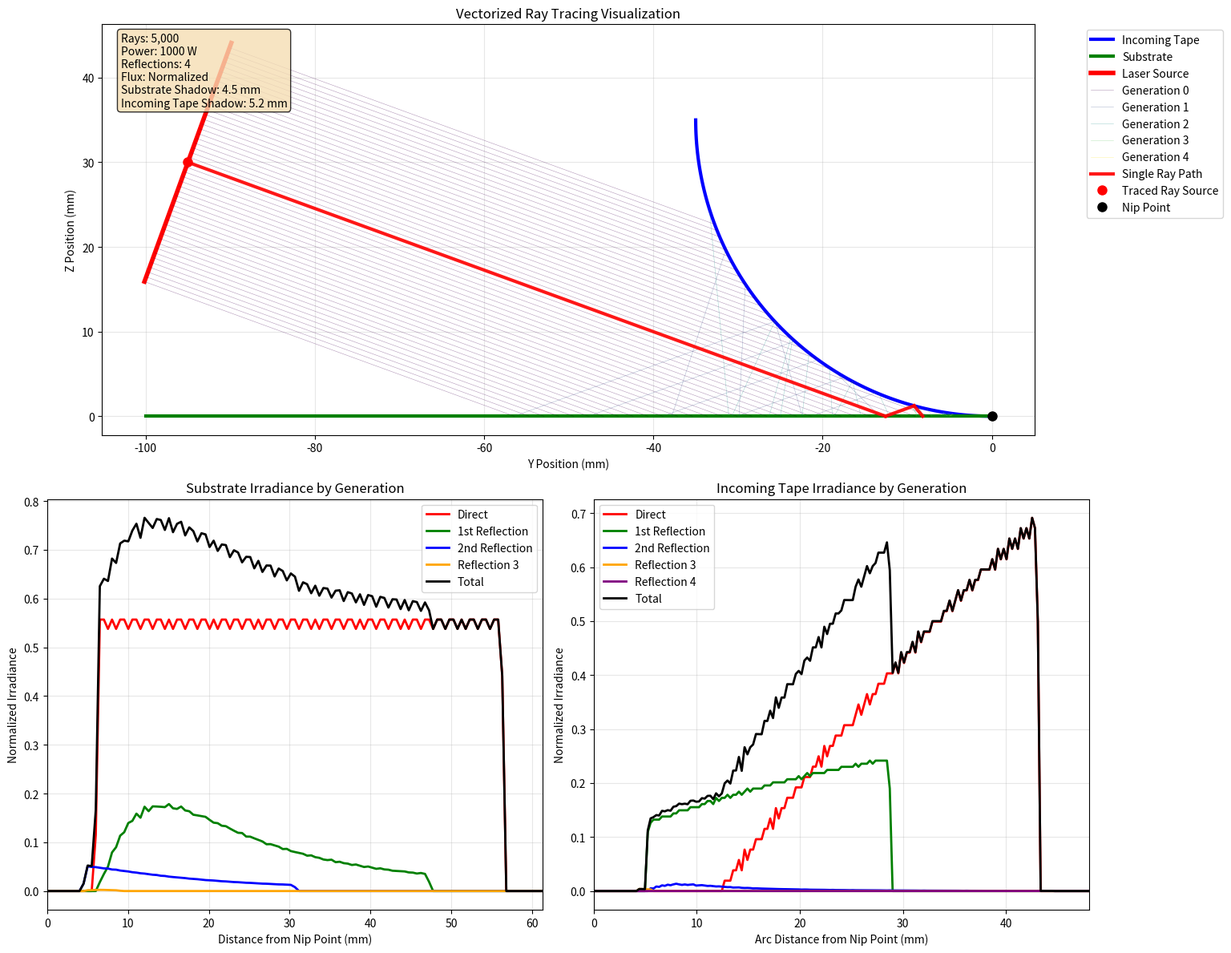

The matplotlib source for this figure:
import numpy as np
import matplotlib.pyplot as plt
from typing import List, Tuple, Optional, Union
from dataclasses import dataclass
from abc import ABC, abstractmethod


class VectorizedRayBatch:
    """
    Vectorized representation of multiple rays for high-performance computation.
    All rays are stored as arrays for simultaneous processing.
    """
    
    def __init__(self, origins: np.ndarray, directions: np.ndarray, powers: np.ndarray, 
                 generations: np.ndarray = None, active_mask: np.ndarray = None):
        """
        origins: (N, 2) array of ray origin points [y, z]
        directions: (N, 2) array of ray direction vectors [dy, dz]
        powers: (N,) array of ray powers
        generations: (N,) array of reflection generation numbers
        active_mask: (N,) boolean array indicating which rays are still active
        """
        self.origins = origins.copy()
        self.directions = directions.copy()
        self.powers = powers.copy()
        self.num_rays = len(origins)
        
        if generations is None:
            self.generations = np.zeros(self.num_rays, dtype=int)
        else:
            self.generations = generations.copy()
            
        if active_mask is None:
            self.active_mask = np.ones(self.num_rays, dtype=bool)
        else:
            self.active_mask = active_mask.copy()
            
        # Normalize directions
        norms = np.linalg.norm(self.directions, axis=1)
        self.directions = self.directions / norms[:, np.newaxis]
        
        # Storage for intersection results
        self.intersection_points = np.full((self.num_rays, 2), np.nan)
        self.intersection_distances = np.full(self.num_rays, np.inf)
        self.hit_surface_ids = np.full(self.num_rays, -1, dtype=int)  # 0=roller, 1=substrate
        self.surface_normals = np.full((self.num_rays, 2), np.nan)
        self.incidence_angles = np.full(self.num_rays, np.nan)


class VectorizedSurface(ABC):
    """Abstract base class for vectorized surface operations"""
    
    def __init__(self, surface_id: int, refractive_index: float = 1.5):
        self.surface_id = surface_id
        self.refractive_index = refractive_index
        
    @abstractmethod
    def intersect_rays_vectorized(self, ray_batch: VectorizedRayBatch) -> Tuple[np.ndarray, np.ndarray, np.ndarray]:
        """
        Vectorized ray-surface intersection.
        Returns: (hit_mask, intersection_points, distances)
        """
        pass
    
    @abstractmethod
    def get_normals_vectorized(self, points: np.ndarray) -> np.ndarray:
        """Get surface normals at given points (vectorized)"""
        pass
    
    @abstractmethod
    def get_points_for_plotting(self) -> Tuple[np.ndarray, np.ndarray]:
        """Get points for plotting the surface"""
        pass


class VectorizedRoller(VectorizedSurface):
    """Vectorized roller surface - quarter circle arc with center at (0, radius)"""
    
    def __init__(self, radius: float = 35e-3, refractive_index: float = 1.5):
        super().__init__(surface_id=0, refractive_index=refractive_index)
        self.radius = radius
        self.center = np.array([0.0, radius])  # Center at (0, radius)
        
    def intersect_rays_vectorized(self, ray_batch: VectorizedRayBatch) -> Tuple[np.ndarray, np.ndarray, np.ndarray]:
        """Vectorized intersection with quarter circle (y <= 0, z >= 0) centered at (0, radius)"""
        origins = ray_batch.origins[ray_batch.active_mask]
        directions = ray_batch.directions[ray_batch.active_mask]
        
        if len(origins) == 0:
            return np.array([], dtype=bool), np.empty((0, 2)), np.array([])
        
        # Vectorized quadratic equation solution
        # Circle: y^2 + (z - radius)^2 = r^2, Ray: point = origin + t * direction
        # Translate origins relative to circle center
        rel_origins = origins - self.center[np.newaxis, :]
        
        a = np.sum(directions * directions, axis=1)
        b = 2 * np.sum(rel_origins * directions, axis=1)
        c = np.sum(rel_origins * rel_origins, axis=1) - self.radius**2
        
        discriminant = b**2 - 4*a*c
        valid_disc = discriminant >= 0
        
        hit_mask = np.zeros(len(origins), dtype=bool)
        intersection_points = np.full((len(origins), 2), np.nan)
        distances = np.full(len(origins), np.inf)
        
        if np.any(valid_disc):
            sqrt_disc = np.sqrt(discriminant[valid_disc])
            a_valid = a[valid_disc]
            b_valid = b[valid_disc]
            
            t1 = (-b_valid - sqrt_disc) / (2 * a_valid)
            t2 = (-b_valid + sqrt_disc) / (2 * a_valid)
            
            # Check both solutions
            for t_values in [t1, t2]:
                forward_mask = t_values > 1e-10
                if not np.any(forward_mask):
                    continue
                    
                valid_indices = np.where(valid_disc)[0][forward_mask]
                t_forward = t_values[forward_mask]
                
                points = (origins[valid_indices] + 
                         t_forward[:, np.newaxis] * directions[valid_indices])
                
                # Check quarter circle constraints (y <= 0, z >= 0)
                y_valid = points[:, 0] <= 1e-10
                z_valid = points[:, 1] >= -1e-10
                quarter_valid = y_valid & z_valid
                
                if np.any(quarter_valid):
                    final_indices = valid_indices[quarter_valid]
                    final_t = t_forward[quarter_valid]
                    final_points = points[quarter_valid]
                    
                    # Update only if closer than existing intersection
                    closer_mask = final_t < distances[final_indices]
                    update_indices = final_indices[closer_mask]
                    
                    hit_mask[update_indices] = True
                    intersection_points[update_indices] = final_points[closer_mask]
                    distances[update_indices] = final_t[closer_mask]
        
        return hit_mask, intersection_points, distances
    
    def get_normals_vectorized(self, points: np.ndarray) -> np.ndarray:
        """Vectorized normal calculation - outward from circle center at (0, radius)"""
        rel_points = points - self.center[np.newaxis, :]
        norms = np.linalg.norm(rel_points, axis=1)
        return rel_points / norms[:, np.newaxis]
    
    def get_points_for_plotting(self) -> Tuple[np.ndarray, np.ndarray]:
        """Get quarter circle points for plotting - center at (0, radius)"""
        theta = np.linspace(np.pi, 3*np.pi/2, 100)  # From pi to 3pi/2 for left quarter
        y = self.center[0] + self.radius * np.cos(theta)
        z = self.center[1] + self.radius * np.sin(theta)
        return y, z


class VectorizedSubstrate(VectorizedSurface):
    """Vectorized substrate surface - horizontal line"""
    
    def __init__(self, length: float = 100e-3, refractive_index: float = 1.5):
        super().__init__(surface_id=1, refractive_index=refractive_index)
        self.length = length
        
    def intersect_rays_vectorized(self, ray_batch: VectorizedRayBatch) -> Tuple[np.ndarray, np.ndarray, np.ndarray]:
        """Vectorized intersection with horizontal line z = 0, y in [-length, 0]"""
        origins = ray_batch.origins[ray_batch.active_mask]
        directions = ray_batch.directions[ray_batch.active_mask]
        
        if len(origins) == 0:
            return np.array([], dtype=bool), np.empty((0, 2)), np.array([])
        
        y0, z0 = origins[:, 0], origins[:, 1]
        dy, dz = directions[:, 0], directions[:, 1]
        
        # Avoid division by zero
        non_parallel = np.abs(dz) > 1e-10
        hit_mask = np.zeros(len(origins), dtype=bool)
        intersection_points = np.full((len(origins), 2), np.nan)
        distances = np.full(len(origins), np.inf)
        
        if np.any(non_parallel):
            # Solve for intersection with z = 0
            t = -z0[non_parallel] / dz[non_parallel]
            forward_mask = t > 1e-10
            
            if np.any(forward_mask):
                valid_indices = np.where(non_parallel)[0][forward_mask]
                t_valid = t[forward_mask]
                
                y_intersect = y0[valid_indices] + t_valid * dy[valid_indices]
                
                # Check substrate bounds
                bounds_mask = (y_intersect >= -self.length - 1e-10) & (y_intersect <= 1e-10)
                
                if np.any(bounds_mask):
                    final_indices = valid_indices[bounds_mask]
                    final_t = t_valid[bounds_mask]
                    final_y = y_intersect[bounds_mask]
                    
                    hit_mask[final_indices] = True
                    intersection_points[final_indices, 0] = final_y
                    intersection_points[final_indices, 1] = 0
                    distances[final_indices] = final_t
        
        return hit_mask, intersection_points, distances
    
    def get_normals_vectorized(self, points: np.ndarray) -> np.ndarray:
        """Vectorized normal calculation - upward direction"""
        num_points = len(points)
        normals = np.zeros((num_points, 2))
        normals[:, 1] = 1  # All normals point upward [0, 1]
        return normals
    
    def get_points_for_plotting(self) -> Tuple[np.ndarray, np.ndarray]:
        """Get line points for plotting"""
        y = np.array([-self.length, 0])
        z = np.array([0, 0])
        return y, z


class VectorizedLaser:
    """Vectorized laser source definition"""
    
    def __init__(self, source_length: float = 30e-3, source_center: np.ndarray = np.array([-20e-3, 50e-3]),
                 source_angle: float = 20.0, num_rays: int = 100, total_power: float = 1000.0):
        """
        source_length: Length of laser line source (m)
        source_center: Center coordinates [y, z] (m)
        source_angle: Angle with vertical Z axis (degrees)
        num_rays: Number of rays to generate
        total_power: Total laser power (W)
        """
        self.source_length = source_length
        self.source_center = source_center
        self.source_angle = np.radians(source_angle)
        self.num_rays = num_rays
        self.total_power = total_power
        self.power_per_ray = total_power / num_rays
        
    def generate_ray_batch(self) -> VectorizedRayBatch:
        """Generate vectorized ray batch"""
        # Source line direction (along the line)
        line_direction = np.array([np.sin(self.source_angle), np.cos(self.source_angle)])
        
        # Ray direction (perpendicular to source line, towards substrate)
        ray_direction = np.array([np.cos(self.source_angle), -np.sin(self.source_angle)])
        
        # Generate source points along the line
        t_values = np.linspace(-0.5, 0.5, self.num_rays)
        
        # Vectorized source point calculation
        origins = (self.source_center[np.newaxis, :] + 
                  t_values[:, np.newaxis] * self.source_length * line_direction[np.newaxis, :])
        
        # All rays have same direction
        directions = np.tile(ray_direction, (self.num_rays, 1))
        
        # All rays have same power
        powers = np.full(self.num_rays, self.power_per_ray)
        
        return VectorizedRayBatch(origins, directions, powers)


class VectorizedRayTracer:
    """High-performance vectorized ray tracing engine"""
    
    def __init__(self, laser: VectorizedLaser, roller: VectorizedRoller, 
                 substrate: VectorizedSubstrate, max_reflections: int = 4,
                 min_power_threshold: float = 0.01):
        self.laser = laser
        self.roller = roller
        self.substrate = substrate
        self.surfaces = [roller, substrate]
        self.max_reflections = max_reflections
        self.min_power_threshold = min_power_threshold
        
        # Storage for all ray generations
        self.all_ray_batches = []
        
    def fresnel_reflectance_vectorized(self, cos_incident: np.ndarray, n1: float, n2: float) -> np.ndarray:
        """Vectorized Fresnel reflectance calculation for s-polarized light"""
        sin_incident = np.sqrt(np.maximum(0, 1 - cos_incident**2))
        
        # Snell's law
        sin_transmitted = (n1 / n2) * sin_incident
        
        # Total internal reflection
        tir_mask = sin_transmitted > 1.0
        cos_transmitted = np.sqrt(np.maximum(0, 1 - np.minimum(sin_transmitted**2, 1.0)))
        
        # Fresnel equations for s-polarization
        numerator = n1 * cos_incident - n2 * cos_transmitted
        denominator = n1 * cos_incident + n2 * cos_transmitted
        
        # Avoid division by zero
        denominator = np.where(np.abs(denominator) < 1e-15, 1e-15, denominator)
        r_s = (numerator / denominator)**2
        
        # Set total internal reflection
        r_s = np.where(tir_mask, 1.0, r_s)
        
        return np.clip(r_s, 0, 1)
    
    def find_nearest_intersections_vectorized(self, ray_batch: VectorizedRayBatch) -> None:
        """Find nearest surface intersection for all active rays"""
        if not np.any(ray_batch.active_mask):
            return
            
        # Initialize intersection data
        ray_batch.intersection_distances[ray_batch.active_mask] = np.inf
        ray_batch.hit_surface_ids[ray_batch.active_mask] = -1
        ray_batch.intersection_points[ray_batch.active_mask] = np.nan
        
        # Get active rays only
        active_indices = np.where(ray_batch.active_mask)[0]
        num_active = len(active_indices)
        
        if num_active == 0:
            return
        
        # Track best intersections for active rays
        best_distances = np.full(num_active, np.inf)
        best_surface_ids = np.full(num_active, -1)
        best_points = np.full((num_active, 2), np.nan)
        
        # Test intersection with each surface
        for surface in self.surfaces:
            hit_mask, intersection_points, distances = surface.intersect_rays_vectorized(ray_batch)
            
            if len(hit_mask) == 0 or not np.any(hit_mask):
                continue
                
            # Find which rays had closer intersections
            hit_indices = np.where(hit_mask)[0]
            hit_distances = distances[hit_mask]
            
            # Update only if this intersection is closer
            closer_mask = hit_distances < best_distances[hit_indices]
            update_indices = hit_indices[closer_mask]
            
            if len(update_indices) > 0:
                best_distances[update_indices] = hit_distances[closer_mask]
                best_surface_ids[update_indices] = surface.surface_id
                best_points[update_indices] = intersection_points[hit_mask][closer_mask]
        
        # Update ray batch with best intersections
        ray_batch.intersection_distances[active_indices] = best_distances
        ray_batch.hit_surface_ids[active_indices] = best_surface_ids
        ray_batch.intersection_points[active_indices] = best_points
    
    def compute_reflections_vectorized(self, ray_batch: VectorizedRayBatch) -> VectorizedRayBatch:
        """Compute reflected rays for all intersections"""
        # Find rays that actually hit something and are active
        hit_mask = (ray_batch.hit_surface_ids >= 0) & ray_batch.active_mask
        
        if not np.any(hit_mask):
            return None
            
        hit_indices = np.where(hit_mask)[0]
        num_hits = len(hit_indices)
        
        if num_hits == 0:
            return None
        
        # Get surface normals for all intersection points
        roller_hits = ray_batch.hit_surface_ids[hit_indices] == 0
        substrate_hits = ray_batch.hit_surface_ids[hit_indices] == 1
        
        normals = np.zeros((num_hits, 2))
        
        if np.any(roller_hits):
            roller_points = ray_batch.intersection_points[hit_indices[roller_hits]]
            normals[roller_hits] = self.roller.get_normals_vectorized(roller_points)
            
        if np.any(substrate_hits):
            substrate_points = ray_batch.intersection_points[hit_indices[substrate_hits]]
            normals[substrate_hits] = self.substrate.get_normals_vectorized(substrate_points)
        
        # Compute incidence angles
        incident_directions = ray_batch.directions[hit_indices]
        cos_incident = np.abs(np.sum(-incident_directions * normals, axis=1))
        cos_incident = np.clip(cos_incident, 0, 1)
        
        # Compute Fresnel reflectance
        reflectances = np.zeros(num_hits)
        
        if np.any(roller_hits):
            roller_reflectance = self.fresnel_reflectance_vectorized(
                cos_incident[roller_hits], 1.0, self.roller.refractive_index)
            reflectances[roller_hits] = roller_reflectance
            
        if np.any(substrate_hits):
            substrate_reflectance = self.fresnel_reflectance_vectorized(
                cos_incident[substrate_hits], 1.0, self.substrate.refractive_index)
            reflectances[substrate_hits] = substrate_reflectance
        
        # Compute reflected powers
        incident_powers = ray_batch.powers[hit_indices]
        reflected_powers = incident_powers * reflectances
        
        # Filter rays with sufficient power
        power_mask = reflected_powers >= self.min_power_threshold
        
        if not np.any(power_mask):
            return None
            
        # Create reflected ray batch
        reflection_indices = hit_indices[power_mask]
        reflection_normals = normals[power_mask]
        reflection_directions = incident_directions[power_mask]
        reflection_powers = reflected_powers[power_mask]
        reflection_points = ray_batch.intersection_points[reflection_indices]
        
        # Compute reflected directions using vector reflection formula
        # R = I - 2(I·N)N where I is incident direction, N is normal
        dot_products = np.sum(reflection_directions * reflection_normals, axis=1)
        new_directions = (reflection_directions - 
                         2 * dot_products[:, np.newaxis] * reflection_normals)
        
        # Create new origins slightly offset from intersection points to avoid self-intersection
        offset_distance = 1e-9  # Very small offset
        new_origins = reflection_points + offset_distance * new_directions
        
        # Create new generation numbers
        new_generations = ray_batch.generations[reflection_indices] + 1
        
        # All reflected rays start as active
        new_active_mask = np.ones(len(new_origins), dtype=bool)
        
        reflected_batch = VectorizedRayBatch(
            origins=new_origins,
            directions=new_directions,
            powers=reflection_powers,
            generations=new_generations,
            active_mask=new_active_mask
        )
        
        print(f"  Created {len(new_origins)} reflected rays with powers from {np.min(reflection_powers):.3f} to {np.max(reflection_powers):.3f} W")
        
        return reflected_batch
    
    def trace_all_rays_vectorized(self) -> List[VectorizedRayBatch]:
        """Trace all rays with vectorized computation"""
        print(f"Starting vectorized ray tracing with {self.laser.num_rays} rays...")
        
        # Generate initial ray batch
        current_batch = self.laser.generate_ray_batch()
        self.all_ray_batches = [current_batch]
        
        # Debug: Check initial ray setup
        print(f"Initial laser rays: {current_batch.num_rays}")
        print(f"Ray origin range Y: [{np.min(current_batch.origins[:, 0])*1000:.1f}, {np.max(current_batch.origins[:, 0])*1000:.1f}] mm")
        print(f"Ray origin range Z: [{np.min(current_batch.origins[:, 1])*1000:.1f}, {np.max(current_batch.origins[:, 1])*1000:.1f}] mm")
        print(f"Ray direction: [{current_batch.directions[0, 0]:.3f}, {current_batch.directions[0, 1]:.3f}]")
        
        for reflection in range(self.max_reflections):
            print(f"Processing reflection {reflection + 1}/{self.max_reflections}...")
            
            # Find intersections for current batch
            self.find_nearest_intersections_vectorized(current_batch)
            
            # Debug: Check intersection statistics
            roller_hits = np.sum(current_batch.hit_surface_ids == 0)
            substrate_hits = np.sum(current_batch.hit_surface_ids == 1)
            no_hits = np.sum(current_batch.hit_surface_ids == -1)
            
            print(f"  Roller hits: {roller_hits}, Substrate hits: {substrate_hits}, No hits: {no_hits}")
            
            # Compute reflected rays
            reflected_batch = self.compute_reflections_vectorized(current_batch)
            
            if reflected_batch is None or reflected_batch.num_rays == 0:
                print(f"No more reflections after generation {reflection}")
                break
                
            self.all_ray_batches.append(reflected_batch)
            current_batch = reflected_batch
            
            print(f"Generated {reflected_batch.num_rays} reflected rays with total power: "
                  f"{np.sum(reflected_batch.powers):.1f} W")
        
        total_rays = sum(batch.num_rays for batch in self.all_ray_batches)
        print(f"Vectorized ray tracing complete. Total ray segments: {total_rays}")
        
        return self.all_ray_batches
    
    def trace_single_ray_path(self, ray_index: int = None) -> List[Tuple[np.ndarray, np.ndarray]]:
        """Trace a single ray and return all its reflection segments for visualization"""
        if ray_index is None:
            ray_index = len(self.all_ray_batches[0].origins) // 2  # Middle ray
            
        ray_segments = []
        
        # Start with the initial ray
        if ray_index < len(self.all_ray_batches[0].origins):
            current_batch = self.all_ray_batches[0]
            ray_origin = current_batch.origins[ray_index]
            
            # Check if this ray hit something
            if current_batch.hit_surface_ids[ray_index] >= 0:
                ray_intersection = current_batch.intersection_points[ray_index]
                ray_segments.append((ray_origin, ray_intersection))
                
                # Follow reflections by matching intersection points
                current_intersection = ray_intersection
                
                for batch_idx in range(1, len(self.all_ray_batches)):
                    batch = self.all_ray_batches[batch_idx]
                    
                    # Find ray in this batch that started near the previous intersection
                    distances_to_intersection = np.linalg.norm(
                        batch.origins - current_intersection[np.newaxis, :], axis=1)
                    
                    closest_ray_idx = np.argmin(distances_to_intersection)
                    
                    # Check if this is actually the same ray (within tolerance)
                    if distances_to_intersection[closest_ray_idx] < 1e-8:
                        if batch.hit_surface_ids[closest_ray_idx] >= 0:
                            new_intersection = batch.intersection_points[closest_ray_idx]
                            ray_segments.append((current_intersection, new_intersection))
                            current_intersection = new_intersection
                        else:
                            break  # Ray didn't hit anything, end tracing
                    else:
                        break  # Couldn't find matching reflected ray
        
        return ray_segments
    
    def calculate_irradiance_by_generation_vectorized(self, surface: VectorizedSurface, 
                                            num_points: int = 100, normalize: bool = False) -> Tuple[np.ndarray, List[np.ndarray], float, float, np.ndarray]:
        """Vectorized irradiance calculation on surface, separated by ray generation"""
        if isinstance(surface, VectorizedSubstrate):
            # For substrate (horizontal line) - distance from nip point (0,0)
            y_points = np.linspace(-surface.length, 0, num_points)
            distances_from_nip = np.abs(y_points)  # Distance from (0,0) along substrate
            z_points = np.zeros_like(y_points)
            positions = np.column_stack([y_points, z_points])
            
        else:  # Roller
            # For roller (quarter circle) - arc distance from nip point (0,0)
            theta_points = np.linspace(np.pi, 3*np.pi/2, num_points)  # From pi to 3pi/2
            y_points = surface.center[0] + surface.radius * np.cos(theta_points)
            z_points = surface.center[1] + surface.radius * np.sin(theta_points)
            positions = np.column_stack([y_points, z_points])
            # Arc distance from nip point (0,0) along the roller surface
            # theta = 3*pi/2 is nip point (distance 0), theta = pi is farthest point
            distances_from_nip = (3*np.pi/2 - theta_points) * surface.radius
        
        # Calculate absorption fraction for this surface 
        n1, n2 = 1.0, surface.refractive_index
        absorption_fraction = 1.0 - ((n1 - n2) / (n1 + n2))**2
        
        # Store irradiance for each generation
        irradiance_by_generation = []
        total_hits = 0
        
        # Process each ray batch (generation) separately
        for batch_idx, batch in enumerate(self.all_ray_batches):
            normalized_flux = np.zeros(num_points)
            
            # Find rays that hit the target surface
            surface_hits = batch.hit_surface_ids == surface.surface_id
            num_hits = np.sum(surface_hits)
            
            if num_hits == 0:
                irradiance_by_generation.append(normalized_flux)
                continue
                
            total_hits += num_hits
            hit_points = batch.intersection_points[surface_hits]
            hit_powers = batch.powers[surface_hits]
            
            # Remove any NaN intersection points
            valid_hits = ~np.isnan(hit_points).any(axis=1)
            if not np.any(valid_hits):
                irradiance_by_generation.append(normalized_flux)
                continue
                
            hit_points = hit_points[valid_hits]
            hit_powers = hit_powers[valid_hits]
            
            # Find nearest discretization points for each hit
            if len(hit_points) > 0:
                distances = np.linalg.norm(
                    hit_points[:, np.newaxis, :] - positions[np.newaxis, :, :], axis=2)
                nearest_indices = np.argmin(distances, axis=1)
                
                # Calculate normalized flux: (absorbed power) / (total laser power)
                for i, power in zip(nearest_indices, hit_powers):
                    absorbed_power = power * absorption_fraction
                    normalized_flux[i] += absorbed_power / self.laser.total_power
            
            irradiance_by_generation.append(normalized_flux)
            print(f"Generation {batch_idx} on surface {surface.surface_id}: {num_hits} hits, max normalized flux = {np.max(normalized_flux):.6f}")
        
        # Calculate total normalized flux
        total_irradiance = sum(irradiance_by_generation)
        
        # Calculate shadow length (distance to first non-zero flux from nip point)
        shadow_length = 0.0
        flux_threshold = np.max(total_irradiance) * 0.01 if np.max(total_irradiance) > 0 else 0
        significant_flux_mask = total_irradiance > flux_threshold
        
        if np.any(significant_flux_mask):
            # Find minimum distance among points with significant flux
            significant_distances = distances_from_nip[significant_flux_mask]
            shadow_length = np.min(significant_distances)
        
        # Find maximum extent of flux (last non-null position) for plot limits
        max_extent_position = 0.0
        if np.any(significant_flux_mask):
            # Find maximum distance among points with significant flux
            significant_distances = distances_from_nip[significant_flux_mask]
            max_extent_position = np.max(significant_distances)
        
        # Store the total normalized irradiance (this is our "physical" output for export)
        total_physical_irradiance = total_irradiance.copy()
        
        # Apply additional normalization for display if requested (normalize by max value)
        if normalize and np.max(total_irradiance) > 0:
            max_total = np.max(total_irradiance)
            irradiance_by_generation = [irr * 100 for irr in irradiance_by_generation]
            print(f"  Applied additional normalization by max value: {max_total:.6f}")
        
        print(f"Surface {surface.surface_id}: Total hits = {total_hits}")
        print(f"  Absorption fraction: {absorption_fraction:.3f}")
        print(f"  Shadow length = {shadow_length*1000:.1f}mm, Max extent = {max_extent_position*1000:.1f}mm")
        print(f"  Distance range: {np.min(distances_from_nip)*1000:.1f} to {np.max(distances_from_nip)*1000:.1f}mm")
        print(f"  Normalized flux range: {np.min(total_physical_irradiance):.6f} to {np.max(total_physical_irradiance):.6f}")
        
        return distances_from_nip, irradiance_by_generation, shadow_length, max_extent_position, total_physical_irradiance 
        
    def export_flux_data(self, substrate_dist, substrate_total_normalized, substrate_extent,
                    roller_dist, roller_total_normalized, roller_extent, filename="flux_data.txt"):
        """Export normalized flux data to text file with 20 points resolution"""
        
        print(f"Exporting normalized flux data...")
        print(f"Debug - Substrate dist range: {np.min(substrate_dist):.6f} to {np.max(substrate_dist):.6f}")
        print(f"Debug - Substrate flux range: {np.min(substrate_total_normalized):.6f} to {np.max(substrate_total_normalized):.6f}")
        
        # Find non-zero flux indices
        substrate_nonzero_indices = np.where(substrate_total_normalized > 0)[0]
        roller_nonzero_indices = np.where(roller_total_normalized > 0)[0]
        
        # Extract and sort substrate data for interpolation
        if len(substrate_nonzero_indices) > 0:
            substrate_flux_distances = substrate_dist[substrate_nonzero_indices]
            substrate_flux_values = substrate_total_normalized[substrate_nonzero_indices]
            
            # Sort by distance for proper interpolation
            substrate_sort_indices = np.argsort(substrate_flux_distances)
            substrate_sorted_dist = substrate_flux_distances[substrate_sort_indices]
            substrate_sorted_flux = substrate_flux_values[substrate_sort_indices]
            
            substrate_min_dist = np.min(substrate_sorted_dist)
            substrate_max_dist = np.max(substrate_sorted_dist)
        else:
            substrate_min_dist = 0
            substrate_max_dist = substrate_extent
            substrate_sorted_dist = np.array([0, substrate_extent])
            substrate_sorted_flux = np.array([0, 0])
        
        # Extract and sort roller data for interpolation
        if len(roller_nonzero_indices) > 0:
            roller_flux_distances = roller_dist[roller_nonzero_indices]
            roller_flux_values = roller_total_normalized[roller_nonzero_indices]
            
            # Sort by distance for proper interpolation
            roller_sort_indices = np.argsort(roller_flux_distances)
            roller_sorted_dist = roller_flux_distances[roller_sort_indices]
            roller_sorted_flux = roller_flux_values[roller_sort_indices]
            
            roller_min_dist = np.min(roller_sorted_dist)
            roller_max_dist = np.max(roller_sorted_dist)
        else:
            roller_min_dist = 0
            roller_max_dist = roller_extent
            roller_sorted_dist = np.array([0, roller_extent])
            roller_sorted_flux = np.array([0, 0])
        
        print(f"Debug - Substrate actual flux range: {substrate_min_dist:.6f} to {substrate_max_dist:.6f}")
        print(f"Debug - Roller actual flux range: {roller_min_dist:.6f} to {roller_max_dist:.6f}")
        
        # Create 20 points within the actual flux range
        substrate_positions = np.linspace(substrate_min_dist, substrate_max_dist, 20)
        roller_positions = np.linspace(roller_min_dist, roller_max_dist, 20)
        
        # Interpolate using sorted data
        substrate_flux = np.interp(substrate_positions, substrate_sorted_dist, substrate_sorted_flux)
        roller_flux = np.interp(roller_positions, roller_sorted_dist, roller_sorted_flux)
        
        print(f"Debug - Interpolated substrate flux range: {np.min(substrate_flux):.6f} to {np.max(substrate_flux):.6f}")
        print(f"Debug - Interpolated roller flux range: {np.min(roller_flux):.6f} to {np.max(roller_flux):.6f}")
        
        # Convert substrate positions to negative values (distance from nip point towards substrate)
        substrate_positions_negative = -substrate_positions
        substrate_positions_negative = substrate_positions_negative[::-1]  # Reverse order
        #substrate_flux = substrate_flux[::-1]  # Reverse flux values to match positions
  
        roller_positions_negative = -roller_positions 
        roller_positions_negative = roller_positions_negative[::-1]
        
        # Write to file
        self._write_flux_file(filename, substrate_positions_negative, substrate_flux, 
                            roller_positions_negative, roller_flux)
        
        print(f"Normalized flux data exported to {filename}")
        print(f"  Substrate max normalized flux: {np.max(substrate_flux):.6f}")
        print(f"  Roller max normalized flux: {np.max(roller_flux):.6f}")

    def _write_flux_file(self, filename, substrate_positions_negative, substrate_flux,
                        roller_positions, roller_flux):
        """Write flux data to file with proper formatting"""
        with open(filename, 'w') as f:
            f.write("# Normalized Heat Flux Data\n")
            f.write("# Values represent absorption efficiency (0-1 scale)\n")
            f.write("#\n")
            f.write("# SUBSTRATE DATA\n")
            f.write("# Positions (m):\n")
            
            self._write_data_section(f, substrate_positions_negative, ".3f")
            f.write("# Flux values:\n")
            self._write_data_section(f, substrate_flux, ".6f")
            
            f.write("#\n")
            f.write("# INCOMING TAPE DATA\n")
            f.write("# Positions (m):\n")
            
            self._write_data_section(f, roller_positions, ".3f")
            f.write("# Flux values:\n")
            self._write_data_section(f, roller_flux, ".6f")

    def _write_data_section(self, file_handle, data_array, format_spec):
        """Write formatted data array to file with line breaks"""
        data_str = ", ".join([f"{val:{format_spec}}" for val in data_array])
        data_parts = data_str.split(", ")
        
        for i in range(0, len(data_parts), 6):
            line_parts = data_parts[i:i+6]
            if i == 0:
                file_handle.write(" " + ", ".join(line_parts))
            else:
                file_handle.write(",\n        " + ", ".join(line_parts))
        file_handle.write("\n")

def run_vectorized_example():
    """Run vectorized example simulation and create plots"""
    
    # Configuration
    use_normalized_flux = True  # Set to False for physical flux (W/m²), True for normalized
    
    # Define system parameters
    laser = VectorizedLaser(
        source_length=30e-3,           # 10 mm
        source_center=np.array([-95e-3, 30e-3]),  # 95 mm left, 30 mm up
        source_angle=20.0,             # 20 degrees
        num_rays=5000,                 # 5000 rays for high resolution
        total_power=1000.0             # 1000 W
    )
    
    roller = VectorizedRoller(radius=35e-3, refractive_index=1.5)        # 35 mm radius
    substrate = VectorizedSubstrate(length=100e-3, refractive_index=1.5) # 100 mm length
    
    # Create vectorized ray tracer
    tracer = VectorizedRayTracer(laser, roller, substrate, max_reflections=6, min_power_threshold=0.001)
    
    # Trace all rays with vectorization
    import time
    start_time = time.time()
    ray_batches = tracer.trace_all_rays_vectorized()
    end_time = time.time()
    
    print(f"Vectorized computation time: {end_time - start_time:.3f} seconds")
    
    # Get single ray path for visualization
    single_ray_path = tracer.trace_single_ray_path()
    print(f"Single ray path has {len(single_ray_path)} segments")
    
    # Calculate irradiance by generation
    print("Calculating irradiance distributions by generation...")
    substrate_dist, substrate_irradiance_gen, substrate_shadow, substrate_max_extent, substrate_total_physical = tracer.calculate_irradiance_by_generation_vectorized(
        substrate, 200, normalize=use_normalized_flux)
    roller_dist, roller_irradiance_gen, roller_shadow, roller_max_extent, roller_total_physical = tracer.calculate_irradiance_by_generation_vectorized(
        roller, 200, normalize=use_normalized_flux)
 
    # Create plots - main plot on top, irradiance plots below
    fig = plt.figure(figsize=(15, 12))
    
    # Main ray tracing plot (top, spanning full width)
    ax1 = plt.subplot2grid((2, 2), (0, 0), colspan=2)
    
    # Irradiance plots (bottom row)
    ax2 = plt.subplot2grid((2, 2), (1, 0))
    ax3 = plt.subplot2grid((2, 2), (1, 1))
    
    # Plot 1: Ray tracing visualization with laser source line (TOP)
    ax1.set_aspect('equal')
    
    # Plot surfaces
    roller_plot_y, roller_plot_z = roller.get_points_for_plotting()
    substrate_plot_y, substrate_plot_z = substrate.get_points_for_plotting()
    
    ax1.plot(roller_plot_y * 1000, roller_plot_z * 1000, 'b-', linewidth=3, label='Incoming Tape')
    ax1.plot(substrate_plot_y * 1000, substrate_plot_z * 1000, 'g-', linewidth=3, label='Substrate')
    
    # Plot laser source line
    initial_batch = ray_batches[0]
    source_start = initial_batch.origins[0]
    source_end = initial_batch.origins[-1]
    ax1.plot([source_start[0] * 1000, source_end[0] * 1000], 
             [source_start[1] * 1000, source_end[1] * 1000], 
             'r-', linewidth=4, label='Laser Source')
    
    # Plot ray paths (sample every 50th ray to avoid clutter)
    colors = plt.cm.viridis(np.linspace(0, 1, len(ray_batches)))
    
    for batch_idx, batch in enumerate(ray_batches):  # Show all reflections
        if batch_idx == 0:
            step = 100  # Plot every 100th ray for initial batch (more selective with 5000 rays)
        else:
            step = max(1, batch.num_rays // 10)  # Plot up to 10 rays for reflections
            
        sample_indices = np.arange(0, batch.num_rays, step)
        
        for i in sample_indices:
            if batch.hit_surface_ids[i] >= 0:  # Only plot rays that hit something
                y_coords = [batch.origins[i, 0], batch.intersection_points[i, 0]]
                z_coords = [batch.origins[i, 1], batch.intersection_points[i, 1]]
                ax1.plot(np.array(y_coords) * 1000, np.array(z_coords) * 1000, 
                        color=colors[batch_idx], alpha=0.4, linewidth=0.4,
                        label=f'Generation {batch_idx}' if i == sample_indices[0] else '')
    
    # Plot single ray path with distinctive style
    if single_ray_path:
        for segment_idx, (start_point, end_point) in enumerate(single_ray_path):
            y_coords = [start_point[0], end_point[0]]
            z_coords = [start_point[1], end_point[1]]
            ax1.plot(np.array(y_coords) * 1000, np.array(z_coords) * 1000, 
                    'r-', linewidth=3, alpha=0.9, 
                    label=f'Single Ray Path' if segment_idx == 0 else '')
        
        # Mark source point of traced ray
        if len(single_ray_path) > 0:
            source_point = single_ray_path[0][0]
            ax1.plot(source_point[0] * 1000, source_point[1] * 1000, 
                    'ro', markersize=8, label='Traced Ray Source')
    
    # Mark the nip point (0,0)
    ax1.plot(0, 0, 'ko', markersize=8, label='Nip Point')
    
    # Add text with ray count, power, and shadow lengths
    flux_type = "Normalized" if use_normalized_flux else "Physical"
    text_str = (f'Rays: {laser.num_rays:,}\nPower: {laser.total_power:.0f} W\n'
                f'Reflections: {len(ray_batches)-1}\n'
                f'Flux: {flux_type}\n'
                f'Substrate Shadow: {substrate_shadow*1000:.1f} mm\n'
                f'Incoming Tape Shadow: {roller_shadow*1000:.1f} mm')
    ax1.text(0.02, 0.98, text_str, transform=ax1.transAxes, fontsize=10, 
             verticalalignment='top', bbox=dict(boxstyle='round', facecolor='wheat', alpha=0.8))
    
    ax1.set_xlabel('Y Position (mm)')
    ax1.set_ylabel('Z Position (mm)')
    ax1.set_title('Vectorized Ray Tracing Visualization')
    ax1.legend(bbox_to_anchor=(1.05, 1), loc='upper left')
    ax1.grid(True, alpha=0.3)
    
    # Define specific colors for generations
    generation_colors = ['red', 'green', 'blue', 'orange', 'purple', 'brown', 'pink']
    
    # Plot 2: Substrate irradiance by generation
    total_substrate = np.zeros_like(substrate_dist)
    
    for gen_idx, irradiance in enumerate(substrate_irradiance_gen):
        if np.max(irradiance) > 0:  # Only plot non-zero irradiance
            if gen_idx == 0:
                label = 'Direct'
                color = generation_colors[0]  # red
            elif gen_idx == 1:
                label = '1st Reflection'
                color = generation_colors[1]  # green
            elif gen_idx == 2:
                label = '2nd Reflection'
                color = generation_colors[2]  # blue
            else:
                label = f'Reflection {gen_idx}'
                color = generation_colors[min(gen_idx, len(generation_colors)-1)]
                
            scale_factor = 1 if use_normalized_flux else 1000
            ax2.plot(substrate_dist * 1000, irradiance / scale_factor, 
                    color=color, linewidth=2, label=label)
            total_substrate += irradiance
    
    # Plot total with black solid line
    scale_factor = 1 if use_normalized_flux else 1000
    ax2.plot(substrate_dist * 1000, total_substrate / scale_factor, 'k-', linewidth=2, label='Total')
    
    # Set x-axis limit to max extent position + 5mm
    substrate_xlim = (substrate_max_extent + 5e-3) * 1000  # Convert to mm
    ax2.set_xlim(0, substrate_xlim)
    
    ax2.set_xlabel('Distance from Nip Point (mm)')
    y_label = 'Normalized Irradiance' if use_normalized_flux else 'Irradiance (kW/m²)'
    ax2.set_ylabel(y_label)
    ax2.set_title('Substrate Irradiance by Generation')
    ax2.legend()
    ax2.grid(True, alpha=0.3)
    
    # Plot 3: Incoming Tape irradiance by generation
    total_roller = np.zeros_like(roller_dist)
    
    for gen_idx, irradiance in enumerate(roller_irradiance_gen):
        if np.max(irradiance) > 0:  # Only plot non-zero irradiance
            if gen_idx == 0:
                label = 'Direct'
                color = generation_colors[0]  # red
            elif gen_idx == 1:
                label = '1st Reflection'
                color = generation_colors[1]  # green
            elif gen_idx == 2:
                label = '2nd Reflection'
                color = generation_colors[2]  # blue
            else:
                label = f'Reflection {gen_idx}'
                color = generation_colors[min(gen_idx, len(generation_colors)-1)]
                
            scale_factor = 1 if use_normalized_flux else 1000
            ax3.plot(roller_dist * 1000, irradiance / scale_factor, 
                    color=color, linewidth=2, label=label)
            total_roller += irradiance
    
    # Plot total with black solid line
    scale_factor = 1 if use_normalized_flux else 1000
    ax3.plot(roller_dist * 1000, total_roller / scale_factor, 'k-', linewidth=2, label='Total')
    
    # Set x-axis limit to max extent position + 5mm
    roller_xlim = (roller_max_extent + 5e-3) * 1000  # Convert to mm
    ax3.set_xlim(0, roller_xlim)
    
    ax3.set_xlabel('Arc Distance from Nip Point (mm)')
    y_label = 'Normalized Irradiance' if use_normalized_flux else 'Irradiance (kW/m²)'
    ax3.set_ylabel(y_label)
    ax3.set_title('Incoming Tape Irradiance by Generation')
    ax3.legend()
    ax3.grid(True, alpha=0.3)
    
    plt.tight_layout()
    plt.show()
    
    # Print performance and summary statistics
    print(f"\nVectorized Simulation Summary:")
    print(f"Laser source position: Y={laser.source_center[0]*1000:.1f}mm, Z={laser.source_center[1]*1000:.1f}mm")
    print(f"Computation time: {end_time - start_time:.3f} seconds")
    print(f"Total rays: {laser.num_rays}")
    print(f"Total ray segments across all reflections: {sum(batch.num_rays for batch in ray_batches)}")
    print(f"Total laser power: {laser.total_power:.1f} W")
    print(f"Power per ray: {laser.power_per_ray:.3f} W")
    print(f"Single ray traced through {len(single_ray_path)} reflections")
    print(f"Flux type: {'Normalized' if use_normalized_flux else 'Physical (kW/m²)'}")
    print(f"Shadow lengths: Substrate = {substrate_shadow*1000:.1f}mm, Incoming Tape = {roller_shadow*1000:.1f}mm")
    print(f"Max extent positions: Substrate = {substrate_max_extent*1000:.1f}mm, Incoming Tape = {roller_max_extent*1000:.1f}mm")
    
    # Print irradiance statistics by generation
    print(f"\nSubstrate Irradiance by Generation:")
    substrate_total_irr = sum(substrate_irradiance_gen)
    for gen_idx, irradiance in enumerate(substrate_irradiance_gen):
        max_irr = np.max(irradiance)
        if max_irr > 0:
            gen_name = 'Direct' if gen_idx == 0 else f'Reflection {gen_idx}'
            if use_normalized_flux:
                print(f"  {gen_name}: Max = {max_irr:.4f}")
            else:
                total_power = np.sum(irradiance) * (substrate.length / len(irradiance))
                print(f"  {gen_name}: Max = {max_irr/1000:.1f} kW/m², Total = {total_power:.1f} W")
    
    if use_normalized_flux:
        print(f"  Total Max = {np.max(substrate_total_irr):.4f}")
    else:
        print(f"  Total Max = {np.max(substrate_total_physical)/1000:.1f} kW/m²")
    
    print(f"\nIncoming Tape Irradiance by Generation:")
    roller_total_irr = sum(roller_irradiance_gen)
    for gen_idx, irradiance in enumerate(roller_irradiance_gen):
        max_irr = np.max(irradiance)
        if max_irr > 0:
            gen_name = 'Direct' if gen_idx == 0 else f'Reflection {gen_idx}'
            if use_normalized_flux:
                print(f"  {gen_name}: Max = {max_irr:.4f}")
            else:
                total_power = np.sum(irradiance) * (np.pi * roller.radius / 2 / len(irradiance))
                print(f"  {gen_name}: Max = {max_irr/1000:.1f} kW/m², Total = {total_power:.1f} W")
    
    if use_normalized_flux:
        print(f"  Total Max = {np.max(roller_total_irr):.4f}")
    else:
        print(f"  Total Max = {np.max(roller_total_physical)/1000:.1f} kW/m²")
    
    # Power conservation check
    total_initial_power = np.sum(ray_batches[0].powers)
    total_final_power = sum(np.sum(batch.powers) for batch in ray_batches[1:])
    print(f"Power conservation: Initial={total_initial_power:.1f}W, "
          f"Reflected={total_final_power:.1f}W")
    
    # Export flux data to text file (always use normalized data for export)
    tracer.export_flux_data(
        substrate_dist, total_substrate, substrate_max_extent,
        roller_dist, total_roller, roller_max_extent,
        "normalized_flux_data.txt"
    )


if __name__ == "__main__":
    run_vectorized_example()
